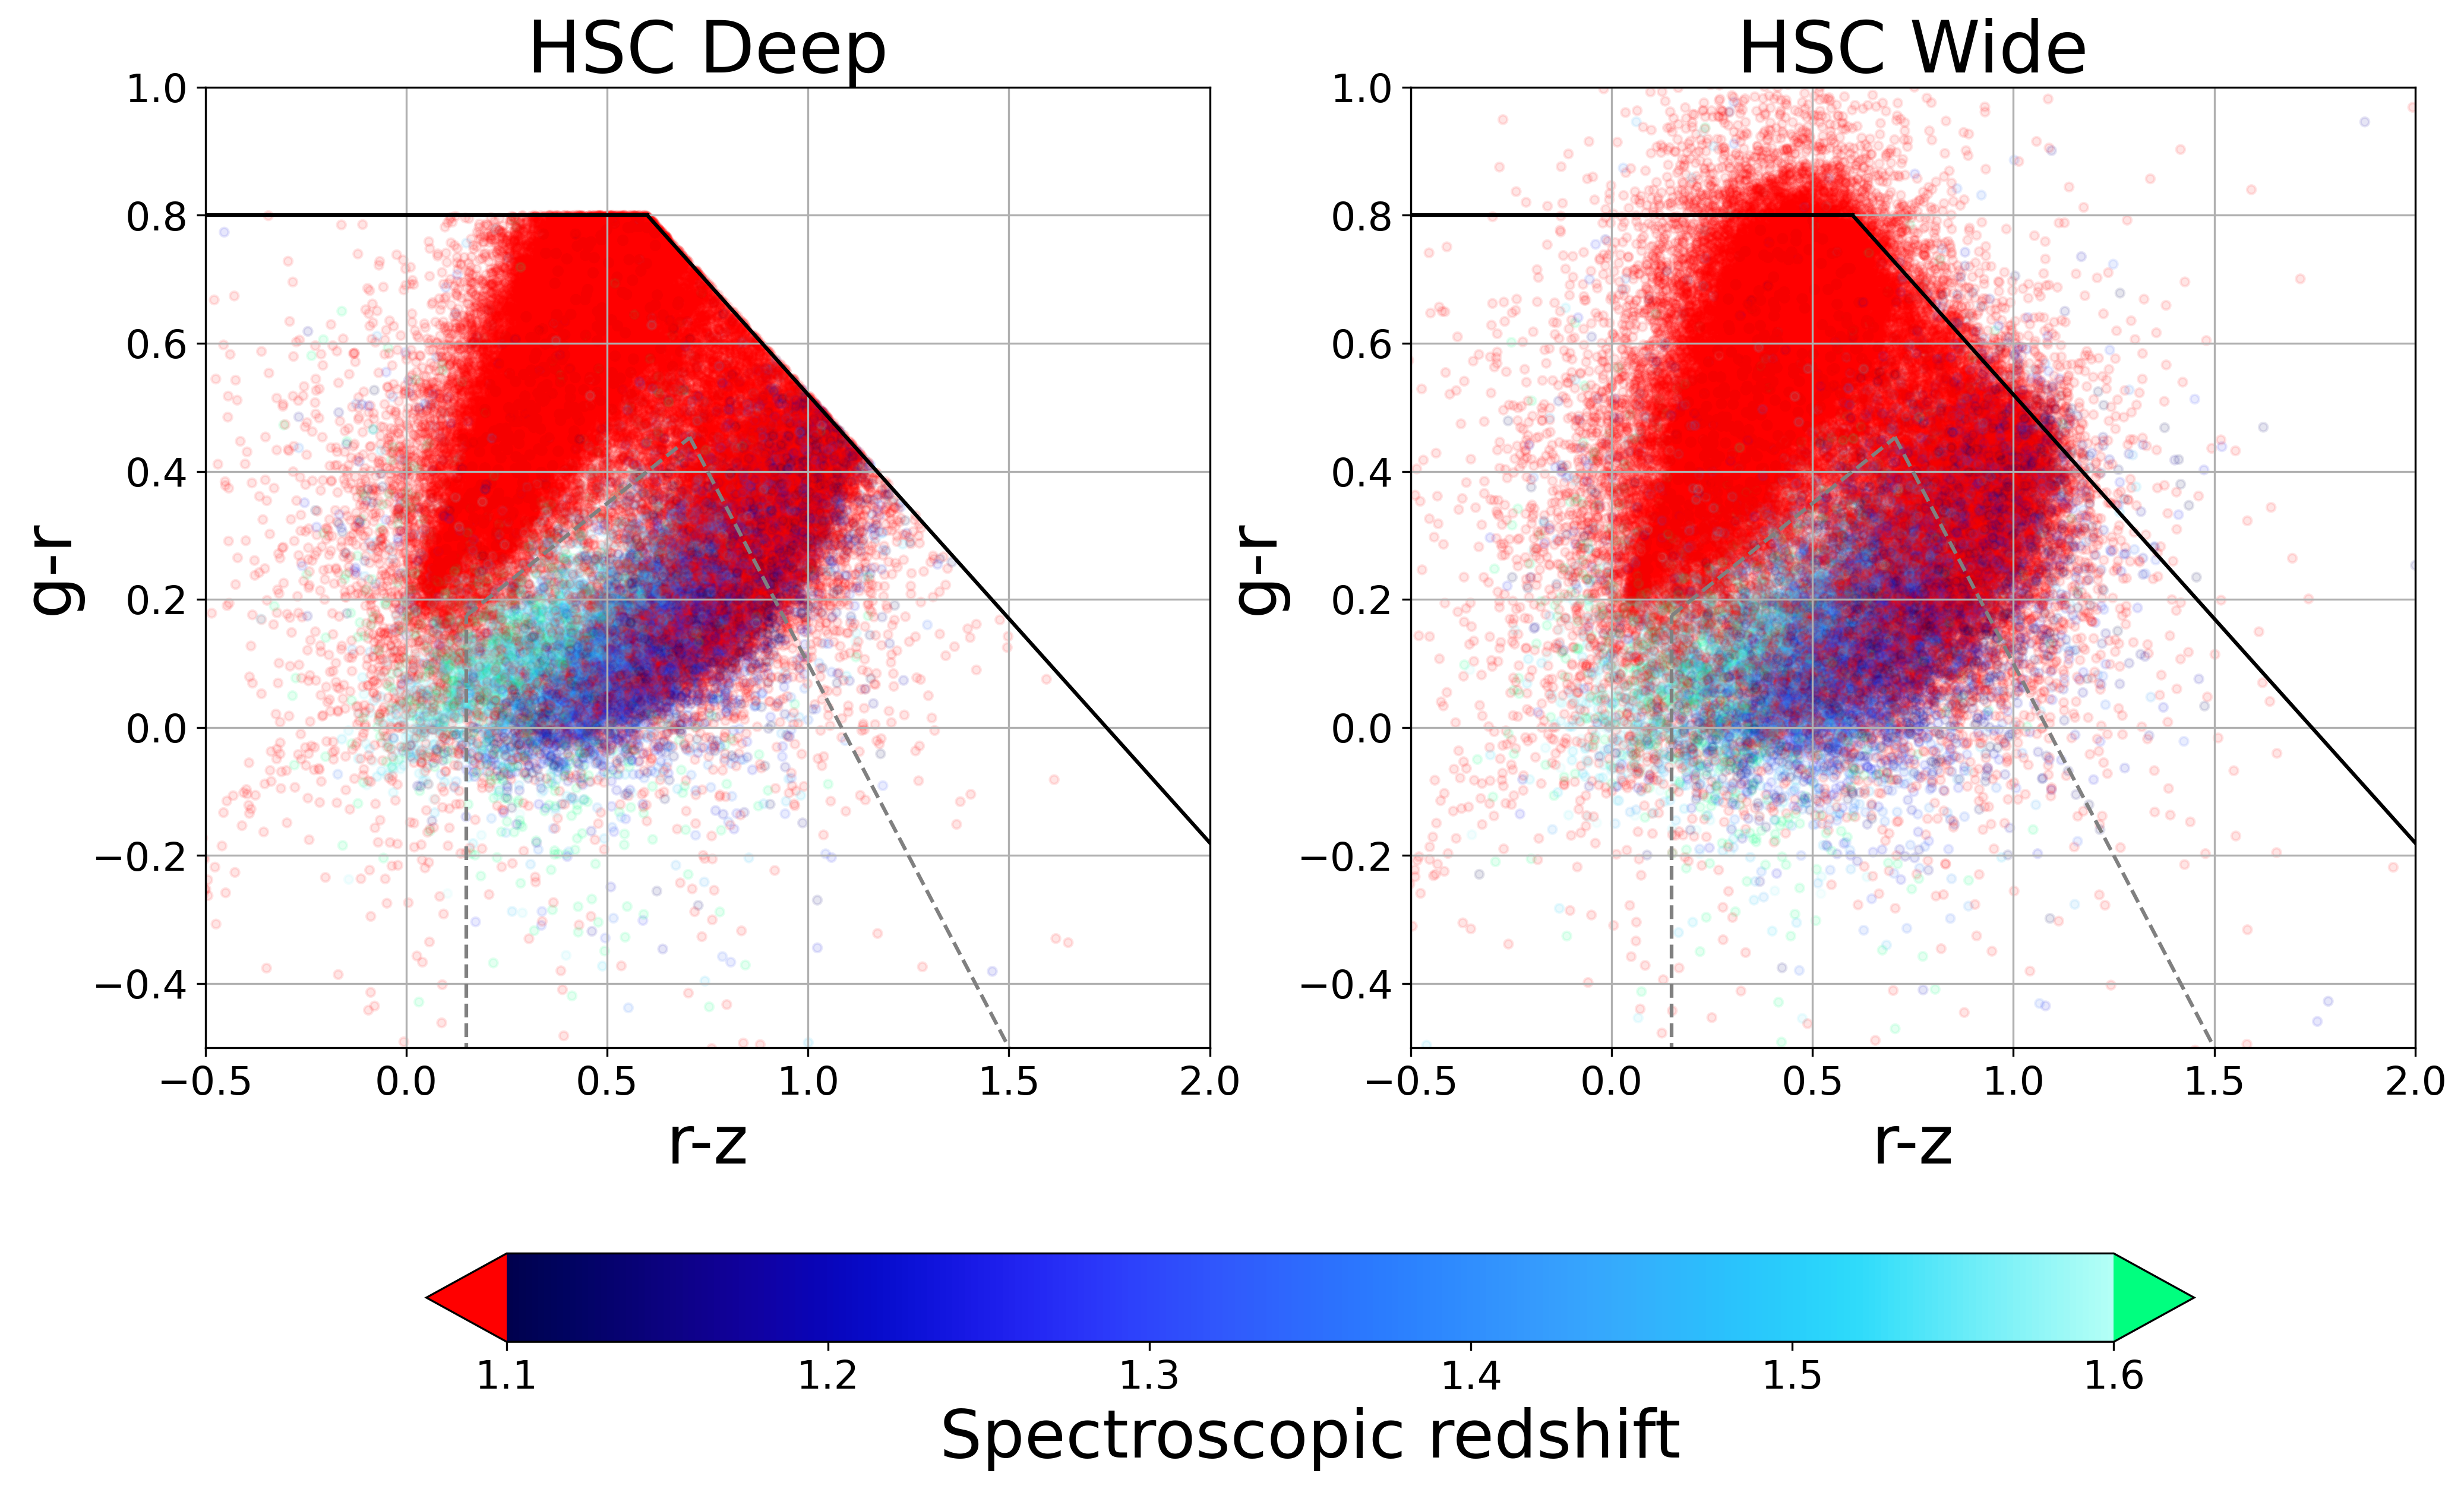

Python code for this plot:
import numpy as np
from matplotlib import pyplot as plt
import colorcet as cc
from pathlib import Path
from astropy.io.misc.hdf5 import read_table_hdf5

# load in crossmatched cat of hsc wide and spec truth
crossmatch_input_name = 'spec_truth_hsc_wide_crossmatch'
crossmatch_input = f'{crossmatch_input_name}.hdf5'
crossmatch_file_path = str(Path(f'../data/processed/hdf5/{crossmatch_input}'))
combined_cat = read_table_hdf5(input=crossmatch_file_path)

# quality cuts for reliable spec-z
o2_snr_rongpu = combined_cat['OII_FLUX'] * np.sqrt(combined_cat['OII_FLUX_IVAR'])  
chi2_rongpu = combined_cat['DELTACHI2']
o2_chi2_mask_rongpu = o2_snr_rongpu > 10**(0.9 - 0.2*np.log10(chi2_rongpu))
snr_mask_rongpu = np.logical_or(o2_chi2_mask_rongpu, chi2_rongpu > 25)
snr_mask_rongpu_fail = ~ snr_mask_rongpu

# HSC wide photometry for reliable spec-z
gr_wide = combined_cat['g_mag'][snr_mask_rongpu] - combined_cat['r_mag'][snr_mask_rongpu]
rz_wide = combined_cat['r_mag'][snr_mask_rongpu] - combined_cat['z_mag'][snr_mask_rongpu]
gz_wide = combined_cat['g_mag'][snr_mask_rongpu] - combined_cat['z_mag'][snr_mask_rongpu]

gr_deep = combined_cat['gmag'][snr_mask_rongpu] - combined_cat['rmag'][snr_mask_rongpu]
gz_deep = combined_cat['gmag'][snr_mask_rongpu] - combined_cat['zmag'][snr_mask_rongpu]
rz_deep = combined_cat['rmag'][snr_mask_rongpu] - combined_cat['zmag'][snr_mask_rongpu]

specz_rongpu = combined_cat['Z'][snr_mask_rongpu]

gr_lim_clean = (-0.5, 1)
rz_lim_clean = (-0.5, 2)

# DESI ELG color cuts
x_slope_plus = np.linspace(0.15, 0.705, 100)
y_slope_plus = 0.5 * x_slope_plus + 0.1

x_slope_minus = np.linspace(0.705, 1.5, 100)
y_slope_minus = -1.2 * x_slope_minus + 1.3

# Truth sample selection cuts
# HSC deep selection:
# 19.5 < gfibermag < 24.55
# g - r < 0.8
# g - r < 1.22 - 0.7 * (r-z)

truth_neg_x = np.linspace(0.60, 2.0, 100)
truth_neg_y = 1.22 - 0.7*truth_neg_x

# plot g-r vs r-z using both deep and wide imaging from HSC side by side

vmin_specz = 1.1
vmax_specz = 1.6

# colormap to use
cmap = cc.cm.kbc 
cmap.set_extremes(under = 'red', over = 'springgreen') 


fig, (ax0, ax1) = plt.subplots(nrows=1, ncols=2, figsize=(16, 10))


sd0 = ax0.scatter(rz_deep, gr_deep, c=specz_rongpu, cmap=cmap, s=12, alpha=0.1, vmin=vmin_specz, vmax=vmax_specz)
sd1 = ax1.scatter(rz_wide, gr_wide, c=specz_rongpu, cmap=cmap, s=12, alpha=0.1, vmin=vmin_specz, vmax=vmax_specz)
sdummy = ax0.scatter(x=100, y=100, c=specz_rongpu[0], cmap=cmap, s=12, alpha=1, vmin=vmin_specz, vmax=vmax_specz)

ax0.set_title('HSC Deep', fontsize=29)
ax0.set_xlabel('r-z', fontsize=27)
ax0.set_ylabel('g-r', fontsize=27)
ax0.xaxis.set_tick_params(labelsize=16)
ax0.yaxis.set_tick_params(labelsize=16)
ax0.set_xlim(*rz_lim_clean)
ax0.set_ylim(*gr_lim_clean)

# draw DESI1 ELG selection cuts 
ax0.plot([0.15,0.15], [-10, y_slope_plus[0]], ls='--', color='grey')
ax0.plot(x_slope_plus, y_slope_plus, ls='--', color='grey', label='DESI LOP')
ax0.plot(x_slope_minus, y_slope_minus, ls='--', color='grey')

# draw truth selection cuts
ax0.plot([-0.5, truth_neg_x[0]], [0.8, 0.8], ls='-', color='black')
ax0.plot(truth_neg_x, truth_neg_y, ls='-', color='black')

ax1.set_title('HSC Wide', fontsize=29)
ax1.set_xlabel('r-z', fontsize=27)
ax1.set_ylabel('g-r', fontsize=27)
ax1.xaxis.set_tick_params(labelsize=16)
ax1.yaxis.set_tick_params(labelsize=16)
ax1.set_xlim(*rz_lim_clean)
ax1.set_ylim(*gr_lim_clean)

# draw DESI1 ELG selection cuts 
ax1.plot([0.15,0.15], [-10, y_slope_plus[0]], ls='--', color='grey')
ax1.plot(x_slope_plus, y_slope_plus, ls='--', color='grey', label='DESI LOP')
ax1.plot(x_slope_minus, y_slope_minus, ls='--', color='grey')

# draw truth sample selection cuts
ax1.plot([-0.5, truth_neg_x[0]], [0.8, 0.8], ls='-', color='black')
ax1.plot(truth_neg_x, truth_neg_y, ls='-', color='black')

cbar = plt.colorbar(sdummy, ax=[ax0, ax1], orientation='horizontal', extend='both', shrink=0.80)
cbar.ax.tick_params(labelsize=16)
cbar.set_label(f'Spectroscopic redshift', fontsize=27, loc='center')
plt.savefig('/Users/yokisalcedo/Desktop/Emission-Line-Galaxy-Target-Selection/script_figure_truth/color_color_hsc_wide_vs_deep.png', dpi=300, bbox_inches='tight')
